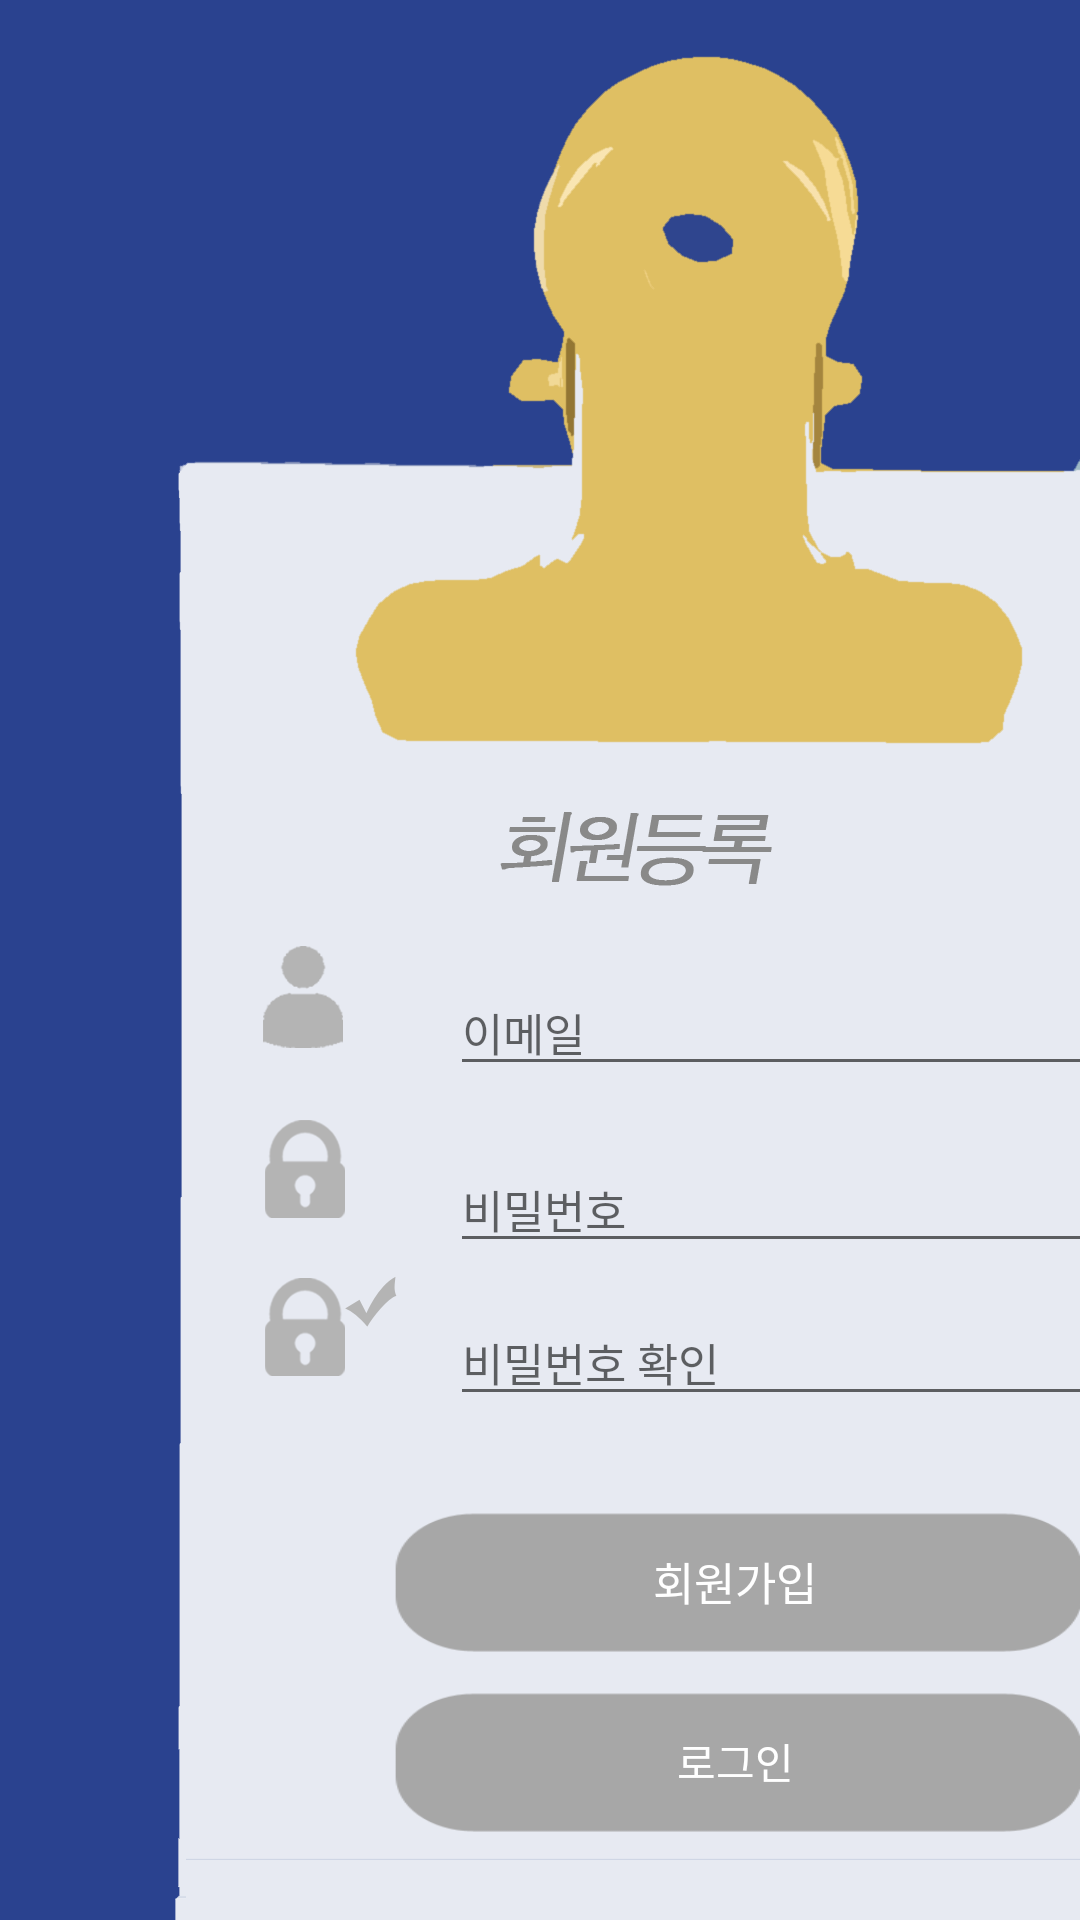

Android layout source for this screen:
<!-- AndroidManifest.xml: application theme Theme.AppCompat.Light.NoActionBar -->
<!-- res/layout/activity_sign_up.xml -->
<?xml version="1.0" encoding="utf-8"?>
<LinearLayout
    xmlns:android="http://schemas.android.com/apk/res/android" android:layout_width="match_parent"
    android:layout_height="match_parent"
    android:orientation="vertical"
    android:background="@drawable/signup_background"
    >

    <LinearLayout
        android:layout_width="match_parent"
        android:layout_height="match_parent"
        android:layout_marginTop="323dp"
        android:orientation="vertical">

        <EditText
            android:id="@+id/emailEditText"
            android:layout_width="230dp"
            android:layout_height="wrap_content"
            android:layout_marginBottom="5dp"
            android:layout_marginLeft="150dp"
            android:ems="10"
            android:hint="이메일"
            android:textSize="15dp"
            android:inputType="textEmailAddress" />

        <EditText
            android:id="@+id/passwordEditText"
            android:layout_width="230dp"
            android:layout_height="wrap_content"
            android:layout_marginTop="15dp"
            android:ems="10"
            android:layout_marginLeft="150dp"
            android:hint="비밀번호"
            android:textSize="15dp"
            android:inputType="textPassword" />

        <EditText
            android:id="@+id/passwordCheckEditText"
            android:layout_width="230dp"
            android:layout_height="wrap_content"
            android:layout_marginTop="12dp"
            android:ems="10"
            android:hint="비밀번호 확인"
            android:textSize="15dp"
            android:layout_marginLeft="150dp"
            android:inputType="textPassword" />

        <Button
            android:id="@+id/signUpButton"
            android:background="@drawable/button_signup"
            android:layout_width="250dp"
            android:layout_height="50dp"
            android:textColor="#ffffff"
            android:layout_marginTop="30dp"
            android:layout_marginLeft="120dp"
            android:text="회원가입"
            android:textSize="15dp"/>

        <Button
            android:id="@+id/gotoLoginButton"
            android:layout_width="250dp"
            android:background="@drawable/button_signup"
            android:layout_height="50dp"
            android:textColor="#ffffff"
            android:layout_marginLeft="120dp"
            android:layout_marginTop="10dp"
            android:text="로그인" />
    </LinearLayout>
</LinearLayout>
<!-- resources referenced by this layout -->
<resources>
  <!-- drawable button_signup: png bitmap (drawable, 2157 bytes) -->
  <!-- drawable signup_background: png bitmap (drawable, 41594 bytes) -->
</resources>
